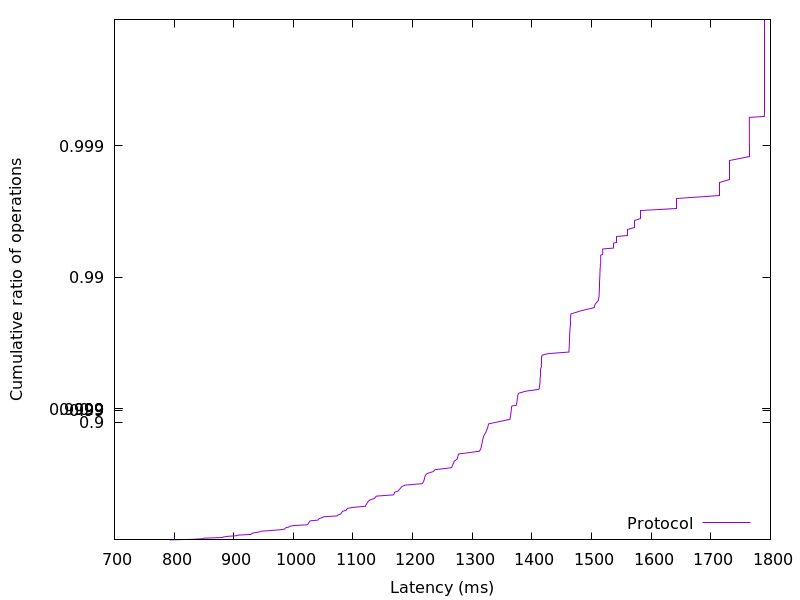

The data file committed next to this chart (first rows):
792.531712, 0.01
832, 0.02
847.8, 0.03
849.6, 0.04
881, 0.05
882.9, 0.06
889.7, 0.07
905, 0.08
907.2, 0.09
928.8, 0.1
930.3, 0.11
931.6, 0.12
937.4, 0.13
943.7, 0.14
946.1, 0.15
962.2, 0.16
977.6, 0.17
985.1, 0.18
986.1, 0.19
987.5, 0.2
992.5, 0.21
993.9, 0.22
1001, 0.23
1023, 0.24
1025, 0.25
1025, 0.26
1026, 0.27
1027, 0.28
1028, 0.29
1041, 0.3
1042, 0.31
1044, 0.32
1049, 0.33
1051, 0.34
1074, 0.35
1075, 0.36
1079, 0.37
1081, 0.38
1081, 0.39
1083, 0.4
1089, 0.41
1089, 0.42
1091, 0.43
1100, 0.44
1121, 0.45
1121, 0.46
1123, 0.47
1124, 0.48
1125, 0.49
1126, 0.5
1129, 0.51
1136, 0.52
1138, 0.53
1139, 0.54
1168, 0.55
1169, 0.56
1170, 0.57
1176, 0.58
1178, 0.59
1180, 0.6
1182, 0.61
... 298 more rows
